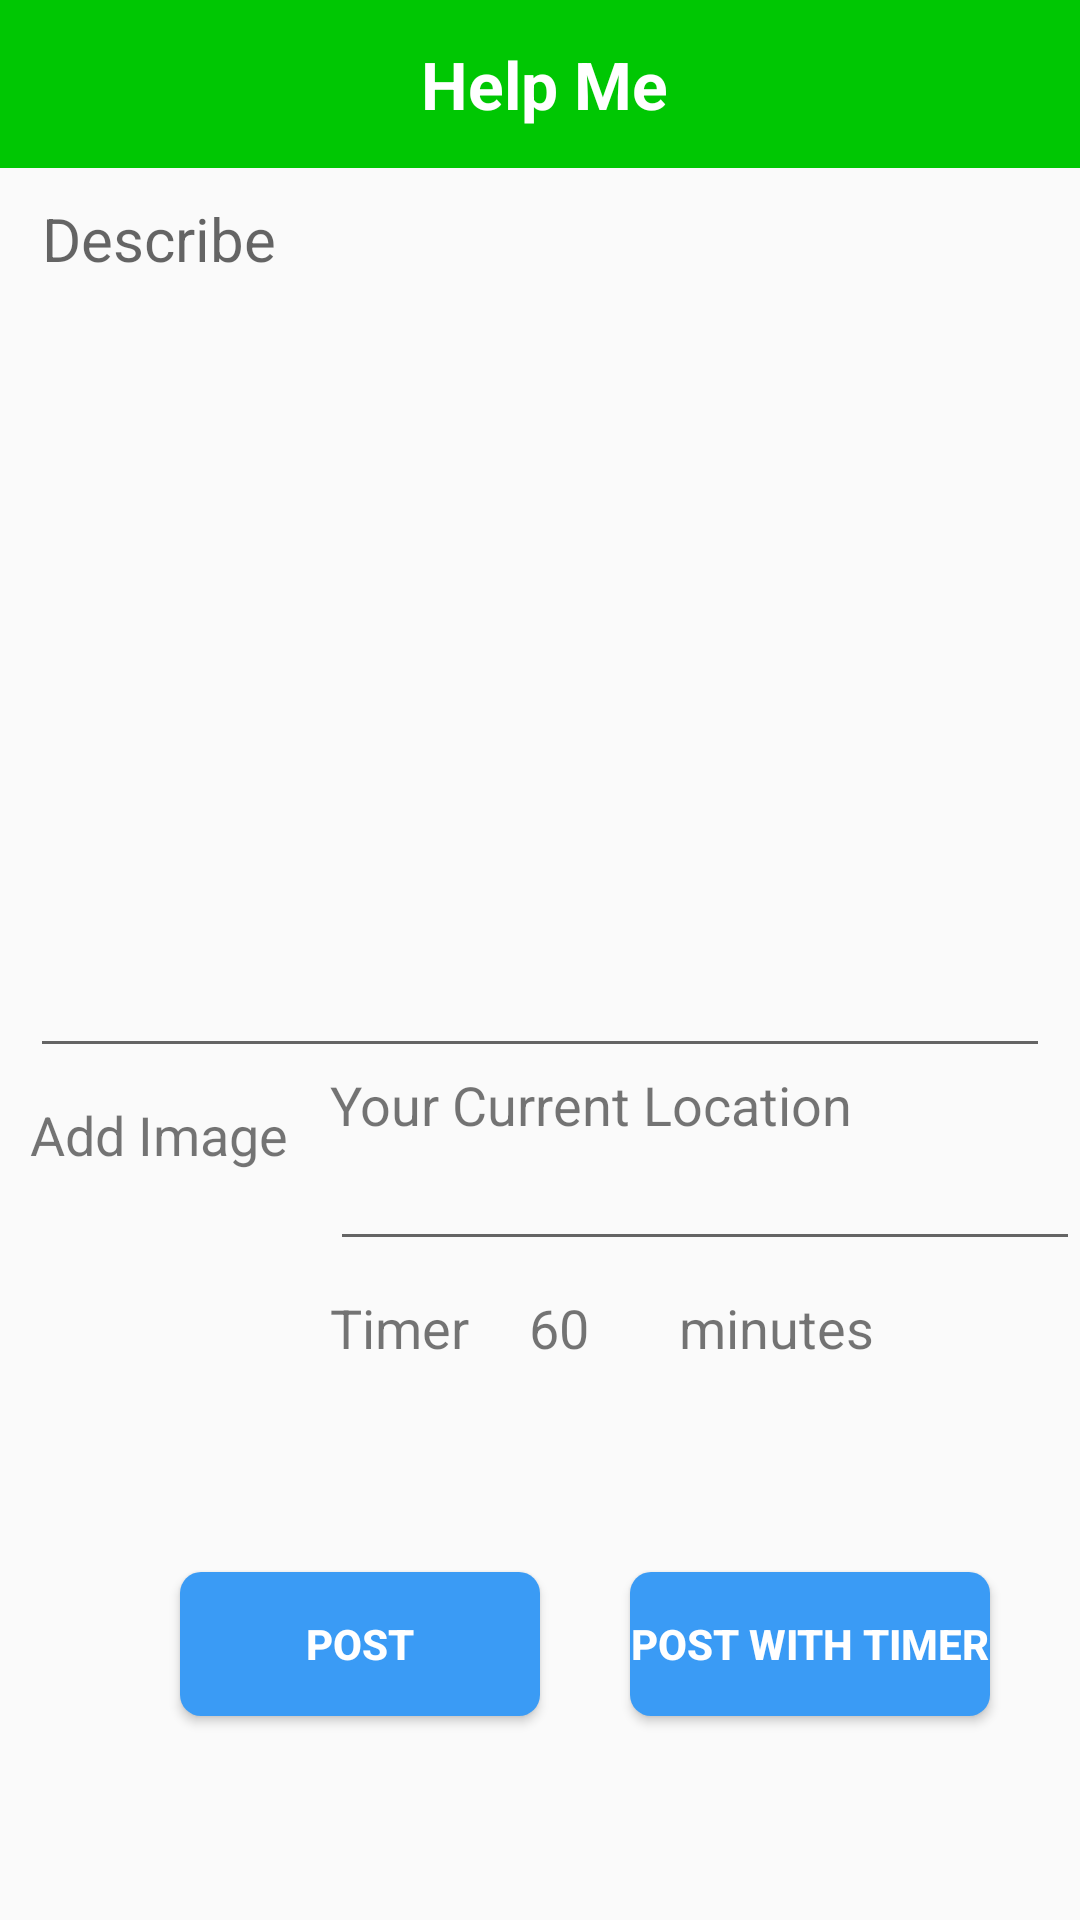

Reconstruct the res/layout file that produces this screen, plus the resources it refers to.
<!-- AndroidManifest.xml: application theme AppTheme -->
<!-- res/layout/activity_help_me.xml -->
<?xml version="1.0" encoding="utf-8"?>
<LinearLayout xmlns:android="http://schemas.android.com/apk/res/android"
    xmlns:app="http://schemas.android.com/apk/res-auto"
    xmlns:tools="http://schemas.android.com/tools"
    android:layout_width="match_parent"
    android:layout_height="match_parent"
    android:orientation="vertical"
    tools:context="com.x23_team.warningcom.activity.HelpMeActivity">

    <android.support.v7.widget.Toolbar
        android:id="@+id/statisticsToolbar"
        android:layout_width="match_parent"
        android:layout_height="?attr/actionBarSize"
        android:background="#00c703">

        <TextView
            android:layout_width="match_parent"
            android:layout_height="match_parent"
            android:layout_marginRight="13dp"
            android:gravity="center"
            android:text="Help Me"
            android:textColor="#ffffff"
            android:textSize="22dp"
            android:textStyle="bold" />
    </android.support.v7.widget.Toolbar>

    <EditText
        android:id="@+id/edtDescribe"
        android:layout_width="match_parent"
        android:layout_height="300dp"
        android:layout_marginLeft="10dip"
        android:layout_marginRight="10dip"
        android:gravity="top"
        android:hint="Describe"
        android:lines="10"
        android:singleLine="false"
        android:textSize="20dp" />

    <LinearLayout
        android:layout_width="match_parent"
        android:layout_height="wrap_content"
        android:orientation="horizontal">

        <FrameLayout
            android:layout_width="wrap_content"
            android:layout_height="wrap_content">

            <LinearLayout
                android:id="@+id/layout"
                android:layout_width="wrap_content"
                android:layout_height="wrap_content"
                android:orientation="vertical">

                <ImageButton
                    android:id="@+id/btnAddImage"
                    android:layout_width="wrap_content"
                    android:layout_height="wrap_content"
                    android:layout_marginLeft="20dp"
                    android:background="#00696969"
                    android:src="@drawable/plus" />

                <TextView
                    android:layout_width="wrap_content"
                    android:layout_height="wrap_content"
                    android:layout_marginLeft="10dp"
                    android:layout_marginTop="10dp"
                    android:text="Add Image"
                    android:textSize="18dp" />
            </LinearLayout>

            <LinearLayout
                android:layout_width="100dp"
                android:layout_height="100dp"
                android:layout_marginLeft="10dp">

                <ImageView
                    android:id="@+id/imgView"
                    android:layout_width="match_parent"
                    android:layout_height="match_parent"
                    android:layout_gravity="center"
                    android:visibility="invisible" />
            </LinearLayout>

        </FrameLayout>


        <LinearLayout
            android:layout_width="match_parent"
            android:layout_height="wrap_content"
            android:orientation="vertical">

            <TextView
                android:layout_width="match_parent"
                android:layout_height="wrap_content"
                android:text="Your Current Location"
                android:textSize="18dp" />

            <EditText
                android:id="@+id/edtLocation"
                android:layout_width="match_parent"
                android:layout_height="40dp"
                android:textSize="20dp" />
            <LinearLayout
                android:layout_width="match_parent"
                android:layout_height="wrap_content"
                android:orientation="horizontal">
                <TextView
                    android:layout_width="wrap_content"
                    android:layout_height="match_parent"
                    android:text="Timer"
                    android:textSize="18dp"
                    android:layout_marginTop="10dp"/>
                <TextView
                    android:layout_width="wrap_content"
                    android:layout_height="match_parent"
                    android:layout_marginLeft="20dp"
                    android:layout_marginTop="10dp"
                    android:text="60"
                    android:textSize="18dp"
                    />
                <TextView
                    android:layout_width="wrap_content"
                    android:layout_height="match_parent"
                    android:layout_marginTop="10dp"
                    android:layout_marginLeft="30dp"
                    android:textSize="18dp"
                    android:text="minutes"/>
            </LinearLayout>
        </LinearLayout>
    </LinearLayout>

    <LinearLayout
        android:layout_width="match_parent"
        android:layout_height="match_parent"
        android:orientation="horizontal">

        <Button
            android:layout_width="120dp"
            android:layout_height="wrap_content"
            android:background="@drawable/rounded_button"
            android:text="Post"
            android:textColor="#ffffff"
            android:layout_gravity="center"
            android:layout_marginLeft="60dp"
            android:textStyle="bold" />

        <Button
            android:layout_width="120dp"
            android:layout_height="wrap_content"
            android:background="@drawable/rounded_button"
            android:text="Post with timer"
            android:layout_gravity="center"
            android:layout_marginLeft="30dp"
            android:textColor="#ffffff"
            android:textStyle="bold"/>

    </LinearLayout>

</LinearLayout>
<!-- resources referenced by this layout -->
<resources>
  <!-- drawable rounded_button (drawable) -->
  <?xml version="1.0" encoding="utf-8"?>
  <selector xmlns:android="http://schemas.android.com/apk/res/android">
      <item android:state_pressed="true">
          <shape>
              <corners android:radius="10dp"></corners>
              <solid android:color="#9dcdfa"></solid>
          </shape>
      </item>
      <item>
          <shape>
              <corners android:radius="7dp"></corners>
              <solid android:color="#3a9bf5"></solid>
          </shape>
      </item>
  </selector>
  <style name="AppTheme" parent="Theme.AppCompat.Light.NoActionBar">
          
          <item name="colorPrimary">@color/colorPrimary</item>
          <item name="colorPrimaryDark">@color/colorPrimaryDark</item>
          <item name="colorAccent">@color/cardview_light_background</item>
      </style>
  <!-- not gathered from this repository: default colours our renderer supplied (Android Studio template values) -->
  <color name="colorPrimary">#FF6200EE</color>
  <color name="colorPrimaryDark">#FF3700B3</color>
</resources>
